Run: headless pygame with SDL's dummy video driver; simulated clock (each Clock.tick advances the game by its frame time, no real sleeping); random seed 0; keys injected as events and as key.get_pressed() state; no mouse input.
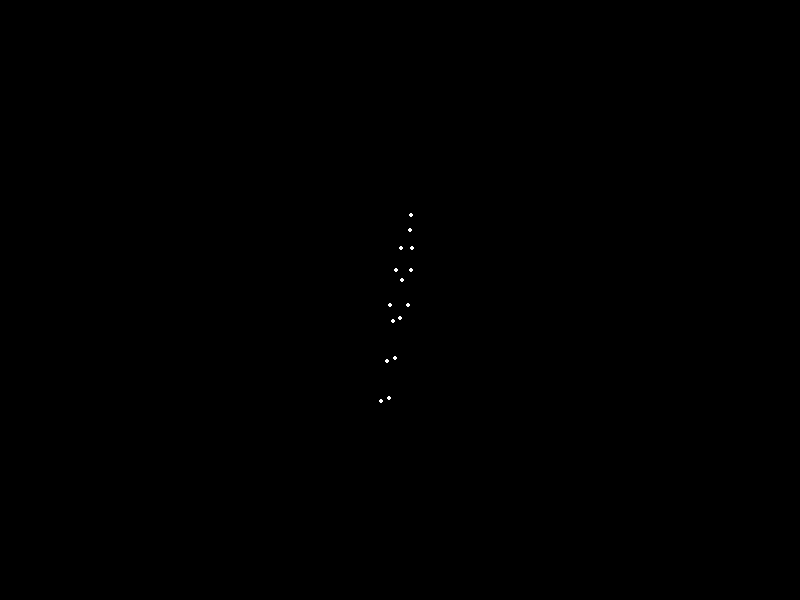
Frame 1 of 4 · flips 1–60 · no input
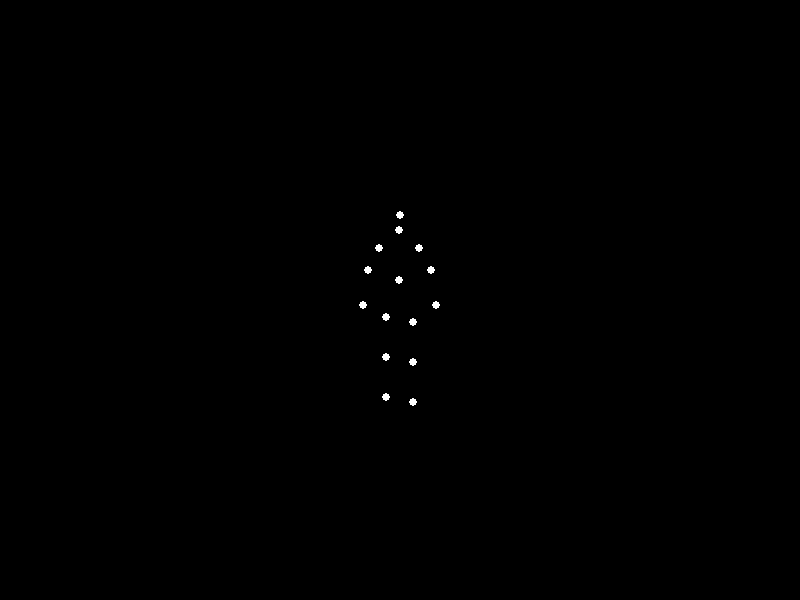
Frame 2 of 4 · flips 61–180 · tapped SPACE, RETURN · held RIGHT (→), D
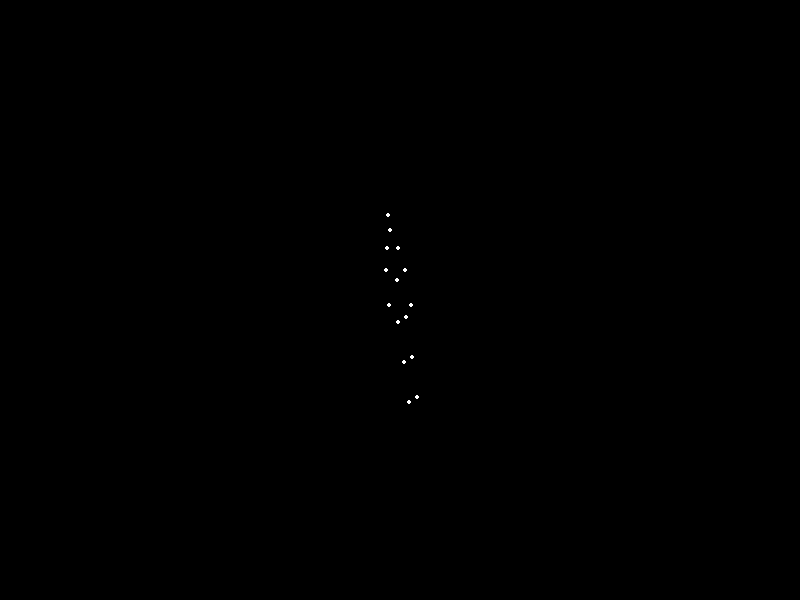
Frame 3 of 4 · flips 181–300 · held DOWN (↓), S
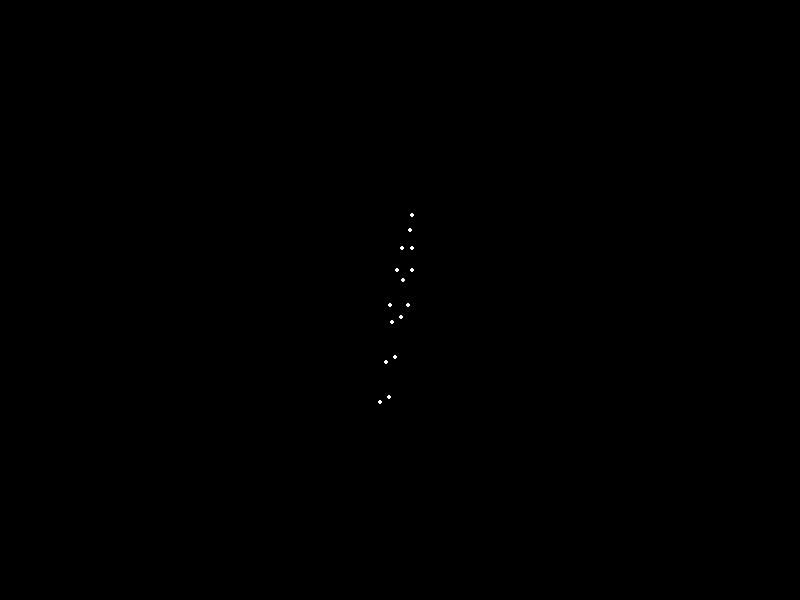
Frame 4 of 4 · flips 301–420 · held LEFT (←), A, UP (↑), W

The pygame program that drew these frames:


import pygame
import math
import sys

# Initialize Pygame
pygame.init()

# Constants
WIDTH = 800
HEIGHT = 600
BLACK = (0, 0, 0)
WHITE = (255, 255, 255)
FPS = 30

# Create display
screen = pygame.display.set_mode((WIDTH, HEIGHT))
pygame.display.set_caption("Biological Motion - Sad Man Turning Around")
clock = pygame.time.Clock()

class PointLightWalker:
    def __init__(self):
        # 15 body joints for a human figure
        self.joint_names = [
            'head', 'neck', 'left_shoulder', 'right_shoulder', 'left_elbow', 'right_elbow',
            'left_wrist', 'right_wrist', 'torso', 'left_hip', 'right_hip',
            'left_knee', 'right_knee', 'left_ankle', 'right_ankle'
        ]
        
        # Base positions relative to center (anatomically correct proportions)
        self.base_positions = {
            'head': (0, -90),
            'neck': (0, -70),
            'left_shoulder': (-20, -60),
            'right_shoulder': (20, -60),
            'left_elbow': (-25, -30),
            'right_elbow': (25, -30),
            'left_wrist': (-30, 0),
            'right_wrist': (30, 0),
            'torso': (0, -20),
            'left_hip': (-15, 20),
            'right_hip': (15, 20),
            'left_knee': (-15, 60),
            'right_knee': (15, 60),
            'left_ankle': (-15, 100),
            'right_ankle': (15, 100)
        }
        
        self.center_x = WIDTH // 2
        self.center_y = HEIGHT // 2
        self.angle = 0
        self.turn_speed = 2
        self.time = 0
        
    def get_joint_position(self, joint_name, angle):
        base_x, base_y = self.base_positions[joint_name]
        
        # Add subtle walking motion while turning
        walking_phase = self.time * 3
        
        # Walking motion adjustments for different body parts
        if 'left' in joint_name:
            if 'hip' in joint_name or 'knee' in joint_name or 'ankle' in joint_name:
                base_y += math.sin(walking_phase) * 3
                base_x += math.cos(walking_phase) * 2
            elif 'arm' in joint_name or 'elbow' in joint_name or 'wrist' in joint_name:
                base_x += math.sin(walking_phase) * 8
                
        elif 'right' in joint_name:
            if 'hip' in joint_name or 'knee' in joint_name or 'ankle' in joint_name:
                base_y += math.sin(walking_phase + math.pi) * 3
                base_x += math.cos(walking_phase + math.pi) * 2
            elif 'arm' in joint_name or 'elbow' in joint_name or 'wrist' in joint_name:
                base_x += math.sin(walking_phase + math.pi) * 8
        
        # Add sad posture - drooped shoulders and head
        if joint_name == 'head':
            base_y += 5
            base_x += math.sin(self.time * 0.5) * 2  # slight head movement
        elif 'shoulder' in joint_name:
            base_y += 8  # drooped shoulders
        elif 'wrist' in joint_name:
            base_y += 5  # arms hanging lower
            
        # Apply rotation for turning around
        cos_a = math.cos(angle)
        sin_a = math.sin(angle)
        
        rotated_x = base_x * cos_a - base_y * sin_a * 0.3  # Perspective effect
        rotated_y = base_y
        
        # Add depth effect (points get smaller/larger as they rotate)
        depth_factor = 0.7 + 0.3 * cos_a
        
        return (
            self.center_x + rotated_x * depth_factor,
            self.center_y + rotated_y,
            depth_factor
        )
    
    def update(self, dt):
        self.time += dt
        self.angle += math.radians(self.turn_speed)
        if self.angle >= 2 * math.pi:
            self.angle = 0
    
    def draw(self, surface):
        for joint_name in self.joint_names:
            x, y, depth = self.get_joint_position(joint_name, self.angle)
            
            # Adjust point size based on depth
            radius = max(2, int(4 * depth))
            
            # Only draw if point is within screen bounds
            if 0 <= x < WIDTH and 0 <= y < HEIGHT:
                pygame.draw.circle(surface, WHITE, (int(x), int(y)), radius)

# Create walker instance
walker = PointLightWalker()

# Main game loop
running = True
while running:
    dt = clock.tick(FPS) / 1000.0
    
    # Handle events
    for event in pygame.event.get():
        if event.type == pygame.QUIT:
            running = False
        elif event.type == pygame.KEYDOWN:
            if event.key == pygame.K_ESCAPE:
                running = False
    
    # Update
    walker.update(dt)
    
    # Draw
    screen.fill(BLACK)
    walker.draw(screen)
    
    pygame.display.flip()

pygame.quit()
sys.exit()
